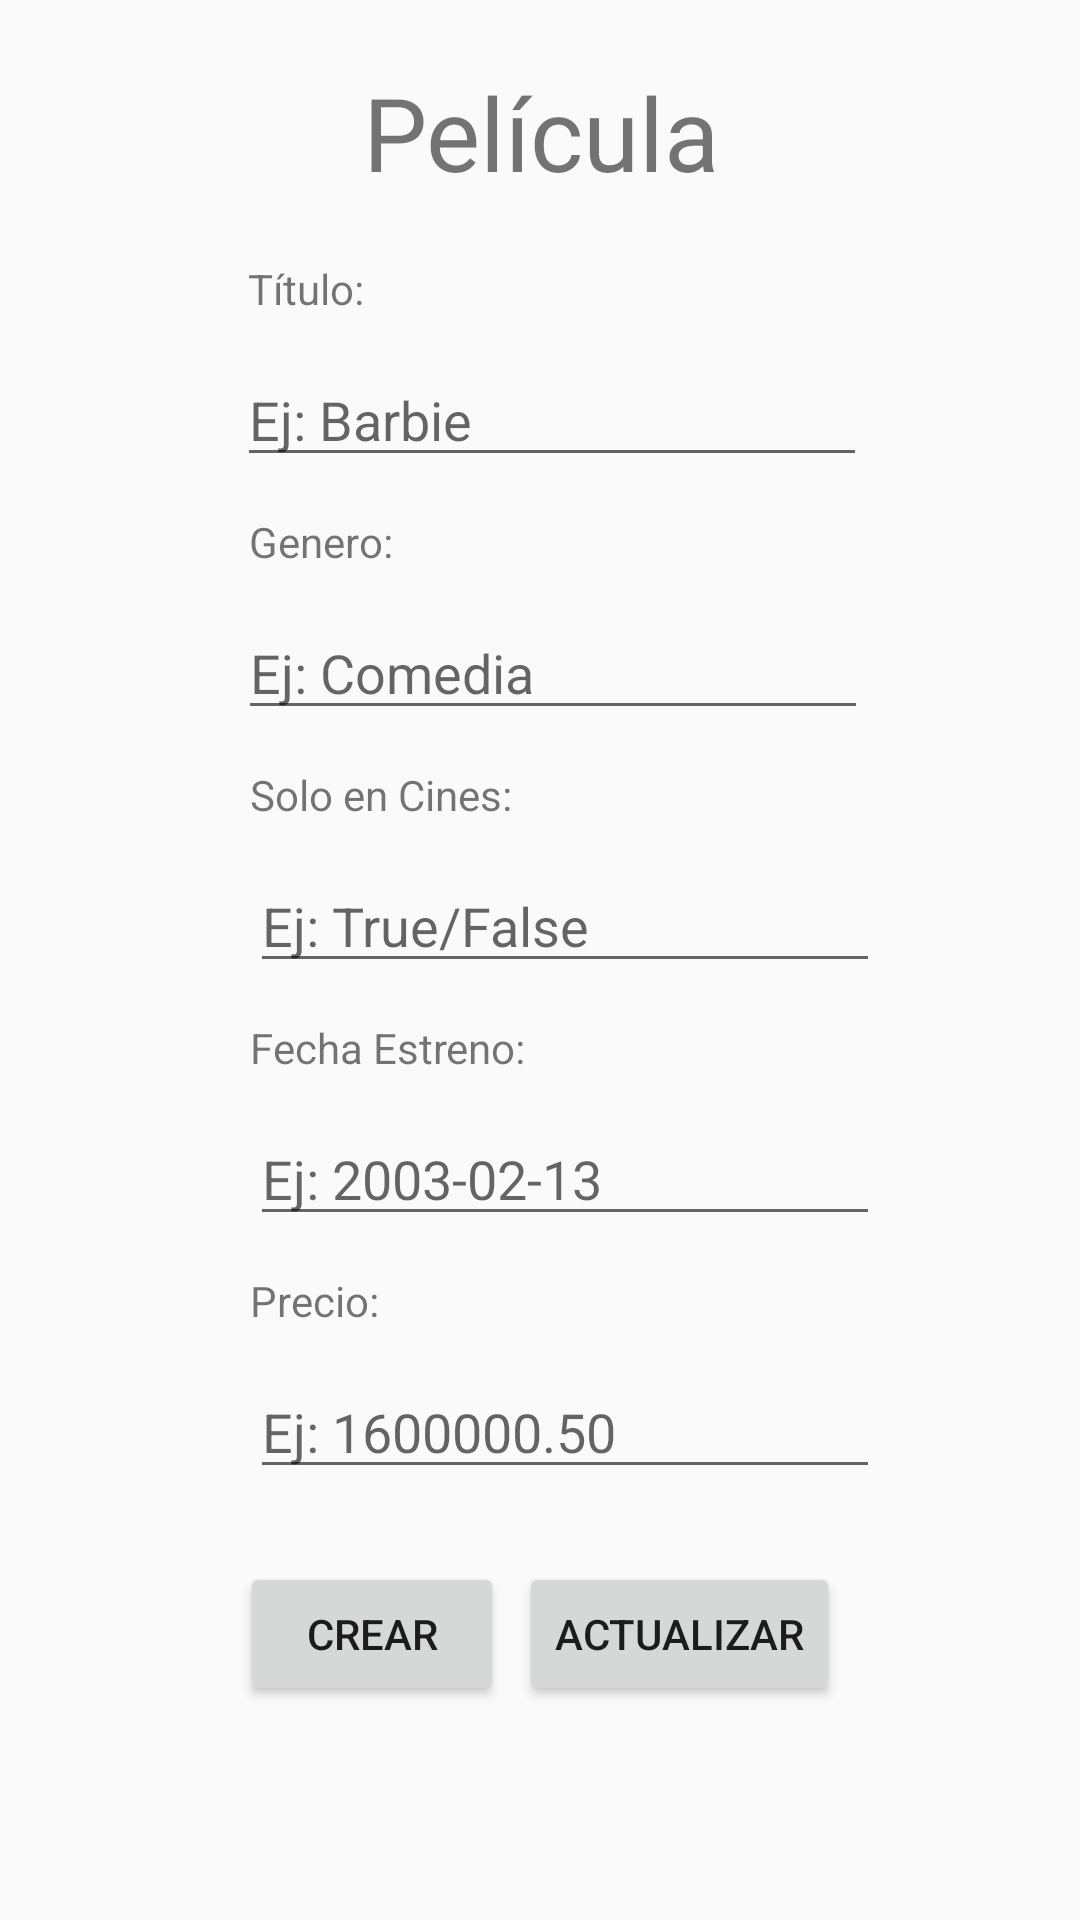

Android layout source for this screen:
<!-- AndroidManifest.xml: application theme Theme.AppCompat.Light -->
<!-- res/layout/activity_form_pelicula.xml -->
<?xml version="1.0" encoding="utf-8"?>
<androidx.constraintlayout.widget.ConstraintLayout xmlns:android="http://schemas.android.com/apk/res/android"
    xmlns:app="http://schemas.android.com/apk/res-auto"
    xmlns:tools="http://schemas.android.com/tools"
    android:layout_width="match_parent"
    android:layout_height="match_parent"
    tools:context=".controller.FormPelicula">


    <TextView
        android:id="@+id/txtPelicula"
        android:layout_width="379dp"
        android:layout_height="wrap_content"
        android:text="Película"
        android:textAlignment="center"
        android:textSize="34sp"
        app:layout_constraintBottom_toBottomOf="parent"
        app:layout_constraintEnd_toEndOf="parent"
        app:layout_constraintStart_toStartOf="parent"
        app:layout_constraintTop_toTopOf="parent"
        app:layout_constraintVertical_bias="0.036" />

    <EditText
        android:id="@+id/inputTitulo"
        android:layout_width="wrap_content"
        android:layout_height="wrap_content"
        android:layout_marginTop="12dp"
        android:ems="10"
        android:hint="Ej: Barbie"
        android:inputType="text"
        app:layout_constraintEnd_toEndOf="@+id/txtTitulo"
        app:layout_constraintHorizontal_bias="0.023"
        app:layout_constraintStart_toStartOf="@+id/txtTitulo"
        app:layout_constraintTop_toBottomOf="@+id/txtTitulo" />

    <TextView
        android:id="@+id/txtSoloCines"
        android:layout_width="wrap_content"
        android:layout_height="wrap_content"
        android:layout_marginTop="12dp"
        android:text="Solo en Cines:"
        app:layout_constraintEnd_toEndOf="@+id/inputGenero"
        app:layout_constraintHorizontal_bias="0.032"
        app:layout_constraintStart_toStartOf="@+id/inputGenero"
        app:layout_constraintTop_toBottomOf="@+id/inputGenero" />

    <EditText
        android:id="@+id/inputSoloCines"
        android:layout_width="wrap_content"
        android:layout_height="wrap_content"
        android:layout_marginTop="12dp"
        android:ems="10"
        android:hint="Ej: True/False"
        android:inputType="text"
        app:layout_constraintEnd_toEndOf="@+id/txtSoloCines"
        app:layout_constraintHorizontal_bias="0.0"
        app:layout_constraintStart_toStartOf="@+id/txtSoloCines"
        app:layout_constraintTop_toBottomOf="@+id/txtSoloCines" />

    <TextView
        android:id="@+id/txtTitulo"
        android:layout_width="wrap_content"
        android:layout_height="wrap_content"
        android:layout_marginTop="20dp"
        android:text="Título:"
        app:layout_constraintEnd_toEndOf="@+id/txtPelicula"
        app:layout_constraintHorizontal_bias="0.27"
        app:layout_constraintStart_toStartOf="@+id/txtPelicula"
        app:layout_constraintTop_toBottomOf="@+id/txtPelicula" />

    <EditText
        android:id="@+id/inputGenero"
        android:layout_width="wrap_content"
        android:layout_height="wrap_content"
        android:layout_marginTop="12dp"
        android:ems="10"
        android:hint="Ej: Comedia"
        android:inputType="text"
        app:layout_constraintEnd_toEndOf="@+id/txtGenero"
        app:layout_constraintHorizontal_bias="0.024"
        app:layout_constraintStart_toStartOf="@+id/txtGenero"
        app:layout_constraintTop_toBottomOf="@+id/txtGenero" />

    <TextView
        android:id="@+id/txtFechaEstreno"
        android:layout_width="wrap_content"
        android:layout_height="wrap_content"
        android:layout_marginTop="12dp"
        android:text="Fecha Estreno:"
        app:layout_constraintEnd_toEndOf="@+id/inputSoloCines"
        app:layout_constraintHorizontal_bias="0.0"
        app:layout_constraintStart_toStartOf="@+id/inputSoloCines"
        app:layout_constraintTop_toBottomOf="@+id/inputSoloCines" />

    <TextView
        android:id="@+id/txtGenero"
        android:layout_width="wrap_content"
        android:layout_height="wrap_content"
        android:layout_marginTop="12dp"
        android:text="Genero:"
        app:layout_constraintEnd_toEndOf="@+id/inputTitulo"
        app:layout_constraintHorizontal_bias="0.024"
        app:layout_constraintStart_toStartOf="@+id/inputTitulo"
        app:layout_constraintTop_toBottomOf="@+id/inputTitulo" />

    <EditText
        android:id="@+id/inputDate"
        android:layout_width="wrap_content"
        android:layout_height="wrap_content"
        android:layout_marginTop="12dp"
        android:ems="10"
        android:hint="Ej: 2003-02-13"
        android:inputType="date"
        app:layout_constraintEnd_toEndOf="@+id/txtFechaEstreno"
        app:layout_constraintHorizontal_bias="0.0"
        app:layout_constraintStart_toStartOf="@+id/txtFechaEstreno"
        app:layout_constraintTop_toBottomOf="@+id/txtFechaEstreno" />

    <Button
        android:id="@+id/btnAggPelicula"
        android:layout_width="wrap_content"
        android:layout_height="wrap_content"
        android:layout_marginStart="80dp"
        android:text="Crear"
        app:layout_constraintBottom_toBottomOf="parent"
        app:layout_constraintEnd_toStartOf="@+id/btnActualizarPelicula"
        app:layout_constraintHorizontal_bias="0.0"
        app:layout_constraintStart_toStartOf="parent"
        app:layout_constraintTop_toBottomOf="@+id/inputPrecio"
        app:layout_constraintVertical_bias="0.256" />

    <TextView
        android:id="@+id/textView"
        android:layout_width="wrap_content"
        android:layout_height="wrap_content"
        android:layout_marginTop="12dp"
        android:text="Precio:"
        app:layout_constraintEnd_toEndOf="@+id/inputDate"
        app:layout_constraintHorizontal_bias="0.0"
        app:layout_constraintStart_toStartOf="@+id/inputDate"
        app:layout_constraintTop_toBottomOf="@+id/inputDate" />

    <EditText
        android:id="@+id/inputPrecio"
        android:layout_width="wrap_content"
        android:layout_height="wrap_content"
        android:layout_marginTop="12dp"
        android:ems="10"
        android:hint="Ej: 1600000.50"
        android:inputType="numberDecimal"
        app:layout_constraintEnd_toEndOf="@+id/textView"
        app:layout_constraintHorizontal_bias="0.0"
        app:layout_constraintStart_toStartOf="@+id/textView"
        app:layout_constraintTop_toBottomOf="@+id/textView" />

    <Button
        android:id="@+id/btnActualizarPelicula"
        android:layout_width="wrap_content"
        android:layout_height="wrap_content"
        android:layout_marginEnd="80dp"
        android:text="Actualizar"
        app:layout_constraintBottom_toBottomOf="parent"
        app:layout_constraintEnd_toEndOf="parent"
        app:layout_constraintTop_toBottomOf="@+id/inputPrecio"
        app:layout_constraintVertical_bias="0.256" />

</androidx.constraintlayout.widget.ConstraintLayout>
<!-- resources referenced by this layout -->
<resources>

</resources>
